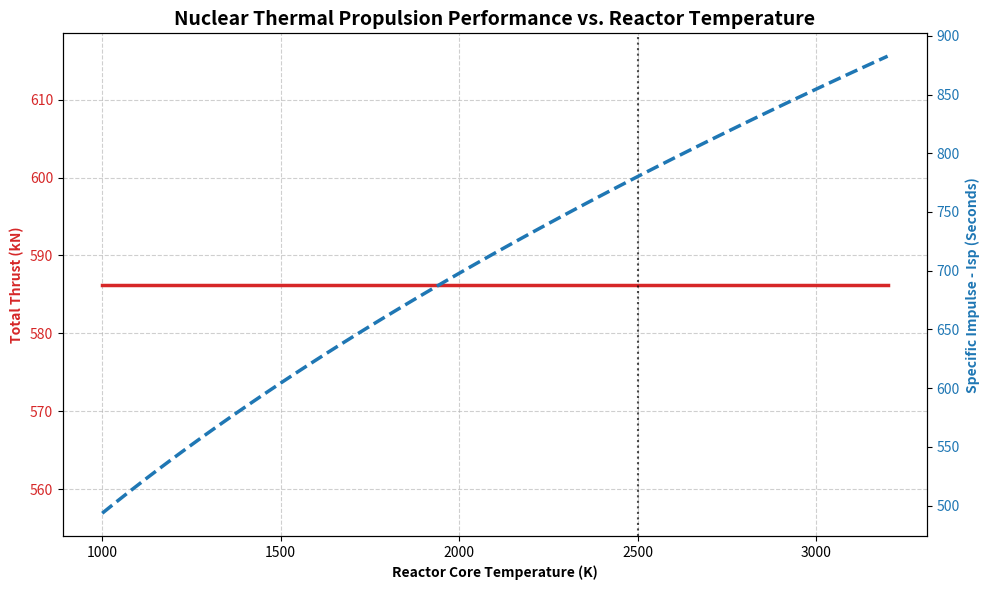

Source code (Python):
import numpy as np
import matplotlib.pyplot as plt

def calculate_ntp_performance(T_c, P_c, P_e, P_a, A_throat, A_exit, gamma, R, g0):

    # 1. Exhaust Velocity (v_e)
    term1 = (2 * gamma * R * T_c) / (gamma - 1)
    term2 = 1 - (P_e / P_c)**((gamma - 1) / gamma)
    v_e = np.sqrt(term1 * term2)
    
    # 2. Choked Mass Flow Rate (m_dot)
    choke_term = np.sqrt((gamma / R) * (2 / (gamma + 1))**((gamma + 1) / (gamma - 1)))
    m_dot = (A_throat * P_c / np.sqrt(T_c)) * choke_term
    
    # 3. Total Thrust (F)
    thrust = (m_dot * v_e) + ((P_e - P_a) * A_exit)
    
    # 4. Specific Impulse (Isp)
    Isp = v_e / g0
    
    return thrust, Isp, m_dot, v_e

# Properties and Assumptions
gamma = 1.4           # Specific heat ratio for Hydrogen
R = 4124.0            # Gas constant for Hydrogen (J/kg*K)
g0 = 9.81             # Gravity at sea level (m/s^2)

# Engine Geometry (NERVA-style 24:1 Expansion)
A_throat = 0.05       # Throat cross-sectional area (m^2)
A_exit = 1.2          # Exit cross-sectional area (m^2)

# Pressure Conditions
P_c = 6.89e6          # Chamber Pressure (~1000 psi to Pascals)
P_e = 20000.0         # Nozzle Exit Pressure (Pa)
P_a = 0.0             # Ambient Pressure (Vacuum of space)


# Simulating the reactor heating from a low idle (1000 K) up to extreme thermal limits (3200 K)
T_c_array = np.linspace(1000, 3200, 100)

# Initialize storage arrays
thrust_array = np.zeros(len(T_c_array))
isp_array = np.zeros(len(T_c_array))
mdot_array = np.zeros(len(T_c_array))

# Run the physics solver for every temperature
for i, T_c in enumerate(T_c_array):
    thrust, Isp, m_dot, v_e = calculate_ntp_performance(T_c, P_c, P_e, P_a, A_throat, A_exit, gamma, R, g0)
    
    # Thrust to KN
    thrust_array[i] = thrust / 1000.0
    isp_array[i] = Isp
    mdot_array[i] = m_dot

# Visualized Data
fig, ax1 = plt.subplots(figsize=(10, 6))


color1 = 'tab:red'
ax1.set_xlabel('Reactor Core Temperature (K)', fontweight='bold')
ax1.set_ylabel('Total Thrust (kN)', color=color1, fontweight='bold')
ax1.plot(T_c_array, thrust_array, color=color1, linewidth=2.5, label='Thrust (kN)')
ax1.tick_params(axis='y', labelcolor=color1)
ax1.grid(True, linestyle='--', alpha=0.6)

ax2 = ax1.twinx()  
color2 = 'tab:blue'
ax2.set_ylabel('Specific Impulse - Isp (Seconds)', color=color2, fontweight='bold')  
ax2.plot(T_c_array, isp_array, color=color2, linewidth=2.5, linestyle='--', label='Specific Impulse (s)')
ax2.tick_params(axis='y', labelcolor=color2)

ax1.axvline(x=2500, color='black', linestyle=':', alpha=0.7)
ax1.text(2520, min(thrust_array) + 20, '', rotation=90, fontsize=10, alpha=0.8)

plt.title('Nuclear Thermal Propulsion Performance vs. Reactor Temperature', fontweight='bold', fontsize=14)
fig.tight_layout()  
plt.show()

print(f"--- 2500 K Operating Point Metrics ---")
idx_2500 = np.abs(T_c_array - 2500).argmin()
print(f"Thrust: {thrust_array[idx_2500]:.2f} kN")
print(f"Specific Impulse (Isp): {isp_array[idx_2500]:.2f} Seconds")
print(f"Mass Flow Rate: {mdot_array[idx_2500]:.2f} kg/s")
